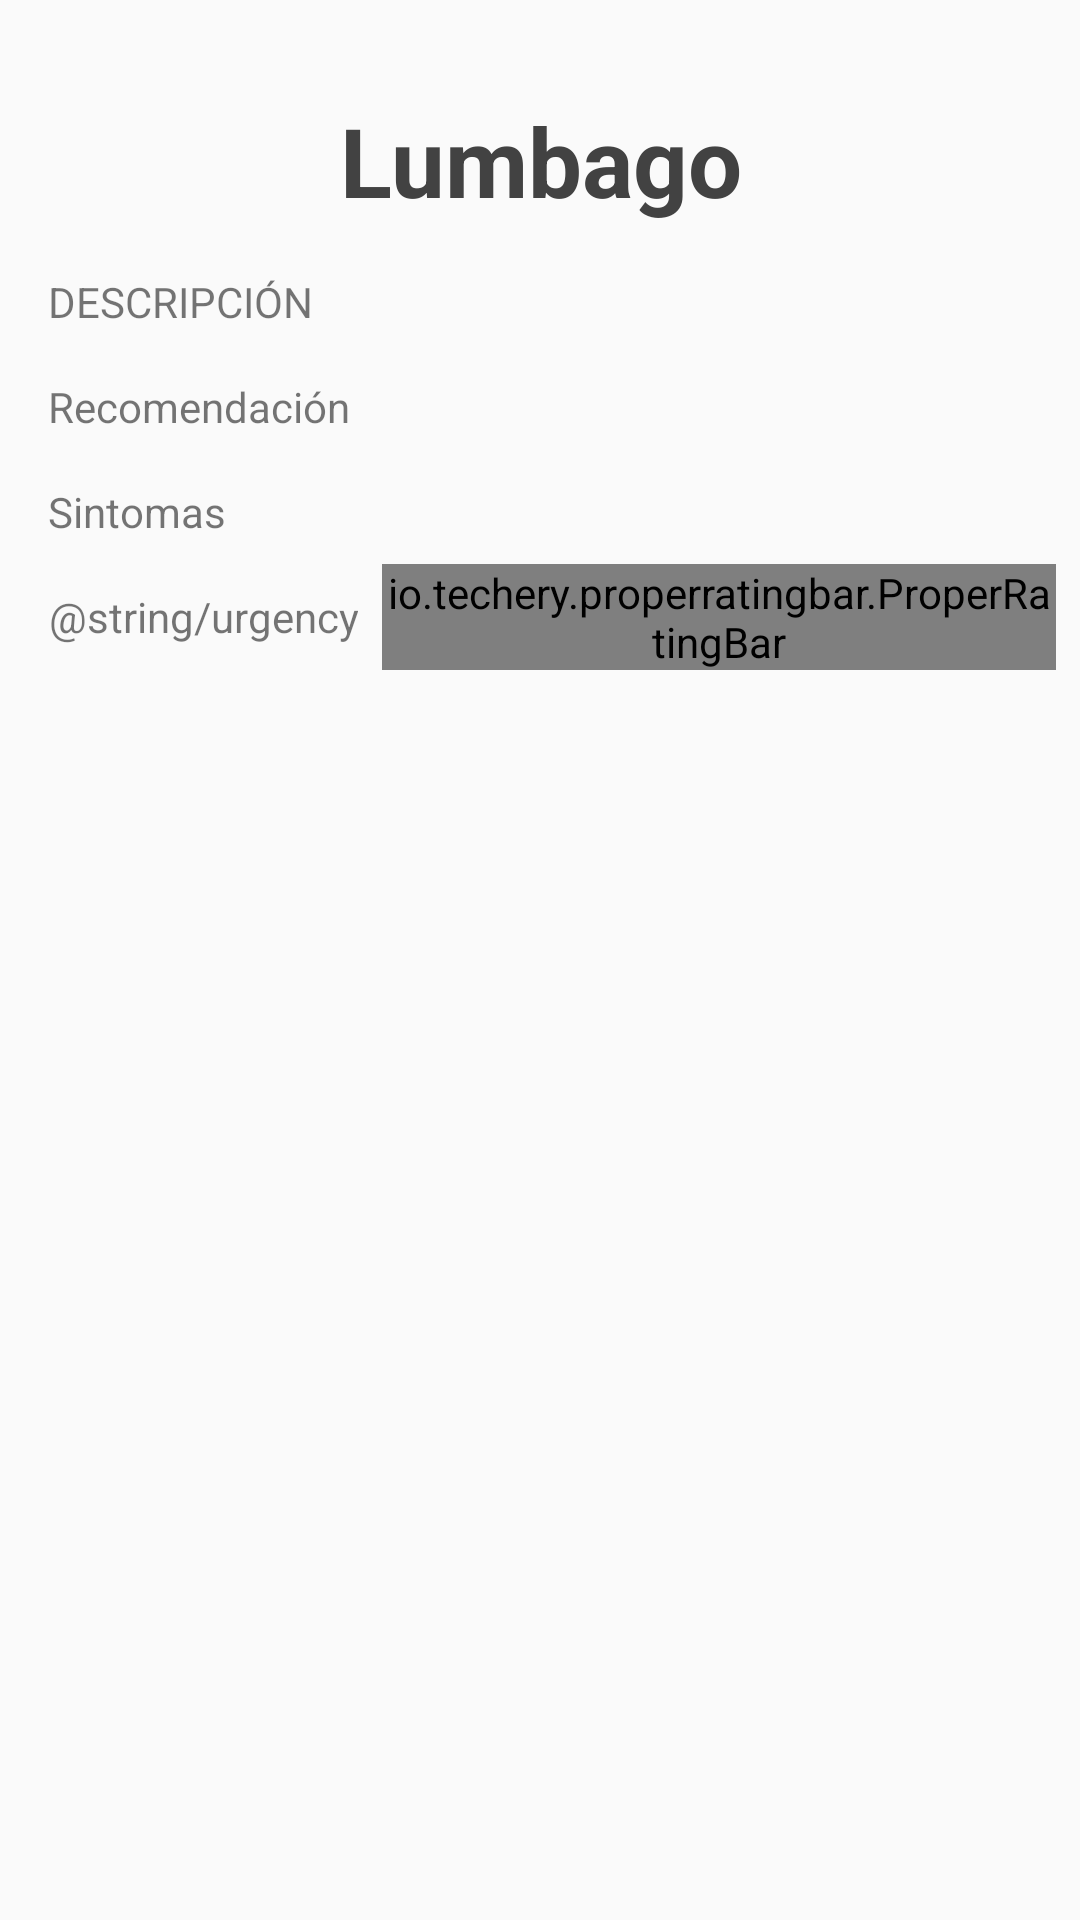

Layout XML and referenced resources for this Android screen:
<!-- AndroidManifest.xml: application theme AppTheme -->
<!-- res/layout/adapter_diagnosis.xml -->
<?xml version="1.0" encoding="utf-8"?>
<LinearLayout xmlns:android="http://schemas.android.com/apk/res/android"
    xmlns:app="http://schemas.android.com/apk/res-auto"
    android:orientation="vertical"
    android:layout_width="match_parent"
    android:layout_height="wrap_content"
    android:layout_margin="8dp"
    android:padding="8dp">

    <androidx.appcompat.widget.AppCompatImageView
        android:layout_width="match_parent"
        android:layout_height="wrap_content"
        app:srcCompat="@drawable/ic_launcher_background"
        android:layout_margin="8dp"/>

    <TextView
        android:id="@+id/diagnosis_name"
        android:layout_width="match_parent"
        android:layout_height="wrap_content"
        android:text="Lumbago"
        android:textStyle="bold"
        android:textAlignment="center"
        android:textSize="32sp"
        android:textColor="@color/cardview_dark_background"
        android:layout_margin="8dp"/>

    <TextView
        android:id="@+id/diagnosis_description"
        android:layout_width="match_parent"
        android:layout_height="wrap_content"
        android:text="DESCRIPCIÓN"
        android:layout_margin="8dp"/>

    <TextView
        android:id="@+id/diagnosis_recommendation"
        android:layout_width="match_parent"
        android:layout_height="wrap_content"
        android:text="Recomendación"
        android:layout_margin="8dp"/>

    <TextView
        android:id="@+id/diagnosis_symptoms"
        android:layout_width="match_parent"
        android:layout_height="wrap_content"
        android:text="Sintomas"
        android:layout_margin="8dp"/>

    <LinearLayout
        android:layout_width="match_parent"
        android:layout_height="wrap_content"
        android:orientation="horizontal"
        android:gravity="end">

        <TextView
            android:layout_width="wrap_content"
            android:layout_height="wrap_content"
            android:text="@string/urgency"
            android:layout_gravity="center"
            android:textAlignment="center"
            android:layout_margin="8dp"/>

        <io.techery.properratingbar.ProperRatingBar
            android:id="@+id/square"
            android:layout_width="wrap_content"
            android:layout_height="wrap_content"
            android:textSize="22sp"
            android:textStyle="bold"
            app:prb_symbolicTick=" "/>
    </LinearLayout>



</LinearLayout>
<!-- resources referenced by this layout -->
<resources>
  <style name="AppTheme" parent="Theme.AppCompat.Light.NoActionBar">
          
          <item name="colorPrimary">@color/colorPrimary</item>
          <item name="colorPrimaryDark">@color/colorPrimaryDark</item>
          <item name="colorAccent">@color/colorAccent</item>
      </style>
  <color name="colorPrimary">#2196F3</color>
  <color name="colorPrimaryDark">#00574B</color>
  <color name="colorAccent">#D81B60</color>
</resources>
